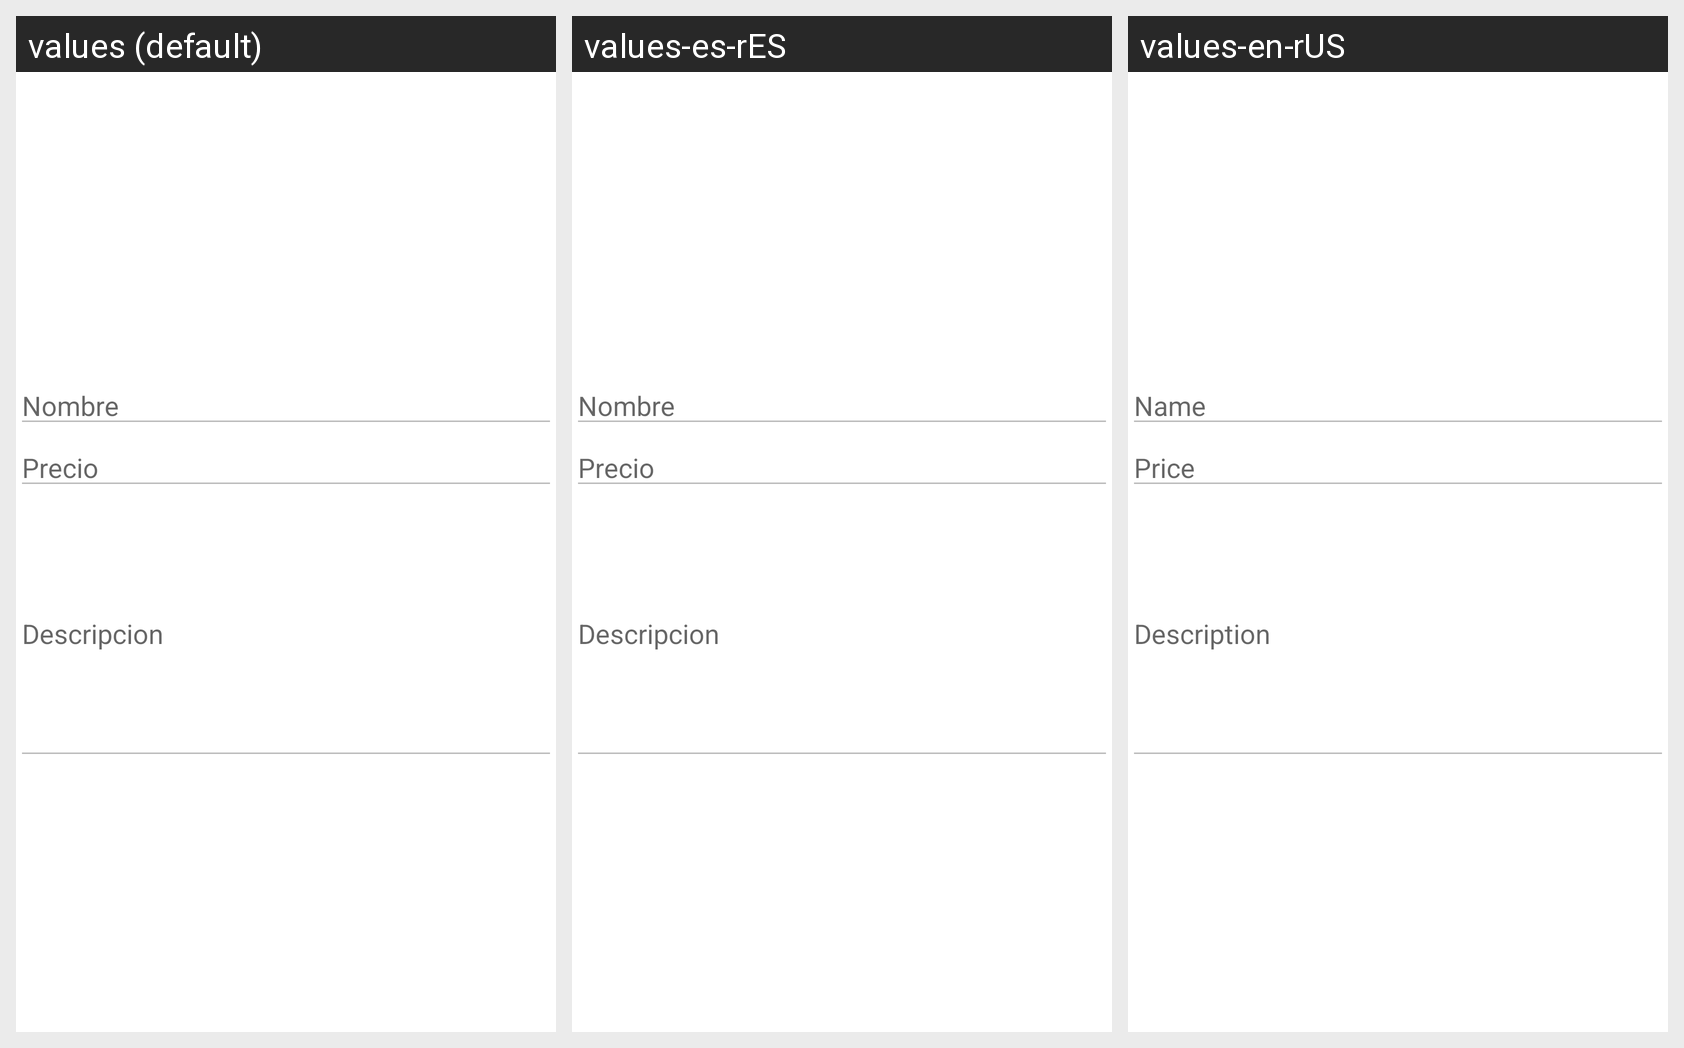

Here is an Android app screen in its default locale and in the app's own translations. Write out the translated-string differences for the strings that appear on this screen.
Android screen res/layout/prod_detalle_activity.xml rendered under 3 locales, left to right: values (default), values-es-rES, values-en-rUS. Device: Nexus 5 (rendered at 1080×1920; each locale shown at half size, 540×960, under a caption strip naming it); theme Theme.AllTech.
Strings drawn on this screen, with the default value and each locale's value (text and hints the layout hard-codes, and strings that could not be matched under every locale, appear in the picture but are not listed):

lbl_nombre_prod
  values: Nombre
  values-es-rES: Nombre
  values-en-rUS: Name

lbl_precio
  values: Precio
  values-es-rES: Precio
  values-en-rUS: Price

lbl_descripion
  values: Descripcion
  values-es-rES: Descripcion
  values-en-rUS: Description
